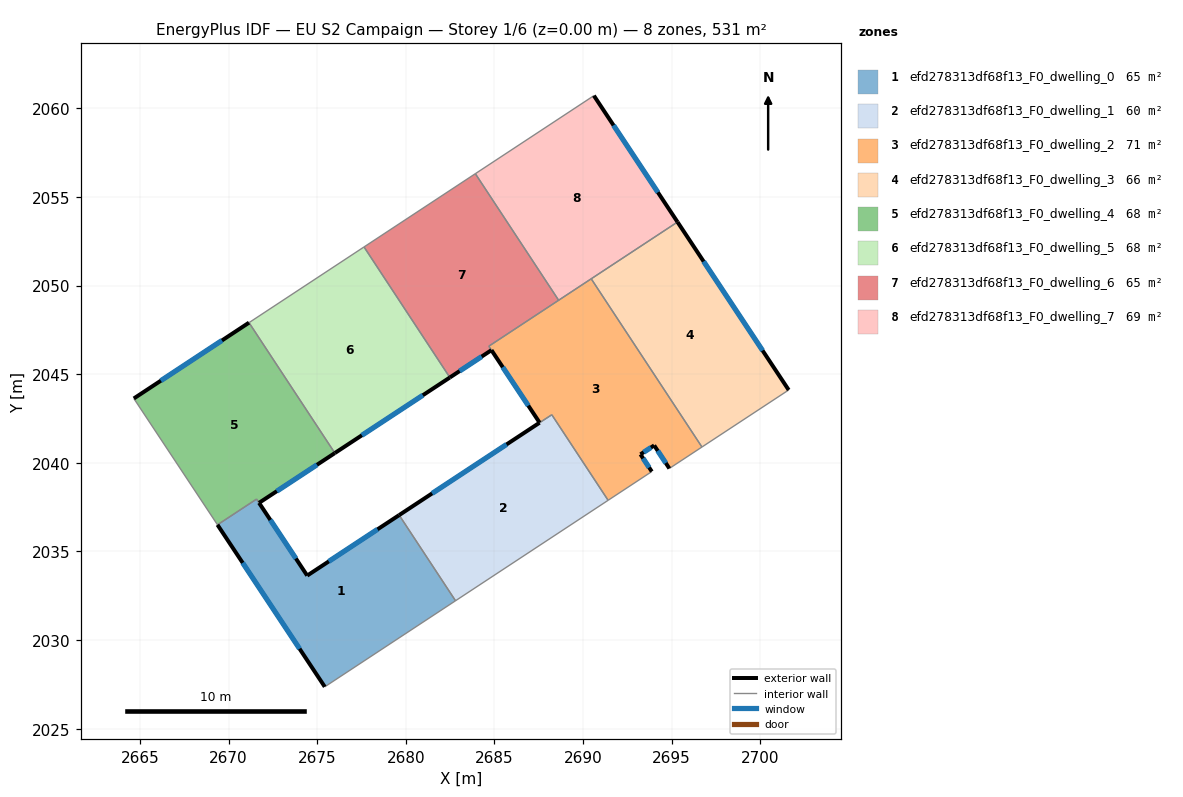
=== STOREY PLAN SPEC (per zone: floor XY polygon, exterior-wall plan segments, windows/doors) ===
zone 1: efd278313df68f13_F0_dwelling_0  (64.8 m²)
  floor: (2679.62, 2037.05) (2682.80, 2032.22) (2675.42, 2027.36) (2669.37, 2036.50) (2671.58, 2037.95) (2674.43, 2033.64)
  exterior wall: (2679.62, 2037.05) – (2674.43, 2033.64)  [6.2 m]
    window: (2678.40, 2036.25) – (2675.65, 2034.44)  [5.2 m²]
  exterior wall: (2669.37, 2036.50) – (2675.42, 2027.36)  [11.0 m]
    window: (2670.79, 2034.36) – (2674.00, 2029.51)  [9.3 m²]
  exterior wall: (2674.43, 2033.64) – (2671.72, 2037.74)  [4.9 m]
    window: (2673.80, 2034.60) – (2672.35, 2036.78)  [4.2 m²]
  interior walls: 4
zone 2: efd278313df68f13_F0_dwelling_1  (59.6 m²)
  floor: (2688.23, 2042.71) (2691.41, 2037.88) (2682.80, 2032.22) (2679.62, 2037.05) (2687.54, 2042.26)
  exterior wall: (2687.54, 2042.26) – (2679.62, 2037.05)  [9.5 m]
    window: (2685.68, 2041.04) – (2681.48, 2038.27)  [8.0 m²]
  interior walls: 4
zone 3: efd278313df68f13_F0_dwelling_2  (70.7 m²)
  floor: (2690.46, 2050.38) (2696.70, 2040.89) (2694.87, 2039.68) (2694.01, 2040.98) (2693.24, 2040.48) (2693.88, 2039.51) (2691.41, 2037.88) (2688.23, 2042.71) (2687.55, 2042.26) (2684.68, 2046.58)
  exterior wall: (2694.01, 2040.98) – (2694.87, 2039.68)  [1.6 m]
    window: (2694.21, 2040.68) – (2694.66, 2039.99)  [1.3 m²]
  exterior wall: (2693.24, 2040.48) – (2694.01, 2040.98)  [0.9 m]
    window: (2693.42, 2040.60) – (2693.83, 2040.86)  [0.8 m²]
  exterior wall: (2693.88, 2039.51) – (2693.24, 2040.48)  [1.2 m]
    window: (2693.72, 2039.73) – (2693.39, 2040.25)  [1.0 m²]
  exterior wall: (2684.83, 2046.36) – (2687.55, 2042.26)  [4.9 m]
    window: (2685.47, 2045.39) – (2686.91, 2043.22)  [4.1 m²]
  interior walls: 8
zone 4: efd278313df68f13_F0_dwelling_3  (66.4 m²)
  floor: (2695.33, 2053.58) (2701.60, 2044.11) (2696.70, 2040.89) (2690.46, 2050.38)
  exterior wall: (2701.60, 2044.11) – (2695.33, 2053.58)  [11.4 m]
    window: (2700.13, 2046.33) – (2696.80, 2051.36)  [9.6 m²]
  interior walls: 3
zone 5: efd278313df68f13_F0_dwelling_4  (67.7 m²)
  floor: (2671.15, 2047.91) (2675.85, 2040.77) (2675.99, 2040.55) (2671.72, 2037.74) (2671.58, 2037.95) (2669.37, 2036.50) (2664.65, 2043.63)
  exterior wall: (2671.72, 2037.74) – (2675.99, 2040.55)  [5.1 m]
    window: (2672.72, 2038.40) – (2674.99, 2039.89)  [4.3 m²]
  exterior wall: (2671.15, 2047.91) – (2664.65, 2043.63)  [7.8 m]
    window: (2669.62, 2046.90) – (2666.18, 2044.63)  [6.6 m²]
  interior walls: 5
zone 6: efd278313df68f13_F0_dwelling_5  (68.4 m²)
  floor: (2677.64, 2052.18) (2682.48, 2044.81) (2675.99, 2040.55) (2671.15, 2047.91)
  exterior wall: (2675.99, 2040.55) – (2682.48, 2044.81)  [7.8 m]
    window: (2677.52, 2041.55) – (2680.96, 2043.81)  [6.6 m²]
  interior walls: 5
zone 7: efd278313df68f13_F0_dwelling_6  (65.0 m²)
  floor: (2683.92, 2056.31) (2688.62, 2049.17) (2684.68, 2046.58) (2684.83, 2046.36) (2682.48, 2044.81) (2682.34, 2045.03) (2677.64, 2052.18)
  exterior wall: (2682.48, 2044.81) – (2684.83, 2046.36)  [2.8 m]
    window: (2683.03, 2045.18) – (2684.28, 2045.99)  [2.4 m²]
  interior walls: 6
zone 8: efd278313df68f13_F0_dwelling_7  (68.5 m²)
  floor: (2690.61, 2060.71) (2695.33, 2053.58) (2688.62, 2049.17) (2683.92, 2056.31)
  exterior wall: (2695.33, 2053.58) – (2690.61, 2060.71)  [8.5 m]
    window: (2694.22, 2055.26) – (2691.72, 2059.04)  [7.2 m²]
  interior walls: 4

=== DERIVED (storey summary) ===
Building: EU S2 Campaign
Storey: 1 of 6  (floor level z = 0.00 m)
Storey gross floor area: 531.2 m²
Zones on this storey: 8
  - efd278313df68f13_F0_dwelling_0: floor 64.8 m²; exterior wall 22.1 m (66.3 m²); 3 window(s) 18.6 m²; WWR 28.1%
  - efd278313df68f13_F0_dwelling_1: floor 59.6 m²; exterior wall 9.5 m (28.4 m²); 1 window(s) 8.0 m²; WWR 28.1%
  - efd278313df68f13_F0_dwelling_2: floor 70.7 m²; exterior wall 8.6 m (25.7 m²); 4 window(s) 7.2 m²; WWR 28.1%
  - efd278313df68f13_F0_dwelling_3: floor 66.4 m²; exterior wall 11.4 m (34.1 m²); 1 window(s) 9.6 m²; WWR 28.1%
  - efd278313df68f13_F0_dwelling_4: floor 67.7 m²; exterior wall 12.9 m (38.7 m²); 2 window(s) 10.9 m²; WWR 28.1%
  - efd278313df68f13_F0_dwelling_5: floor 68.4 m²; exterior wall 7.8 m (23.3 m²); 1 window(s) 6.6 m²; WWR 28.1%
  - efd278313df68f13_F0_dwelling_6: floor 65.0 m²; exterior wall 2.8 m (8.4 m²); 1 window(s) 2.4 m²; WWR 28.1%
  - efd278313df68f13_F0_dwelling_7: floor 68.5 m²; exterior wall 8.5 m (25.6 m²); 1 window(s) 7.2 m²; WWR 28.1%
Zone adjacency (shared interzone walls):
  - efd278313df68f13_F0_dwelling_0 ↔ efd278313df68f13_F0_dwelling_1
  - efd278313df68f13_F0_dwelling_0 ↔ efd278313df68f13_F0_dwelling_4
  - efd278313df68f13_F0_dwelling_1 ↔ efd278313df68f13_F0_dwelling_2
  - efd278313df68f13_F0_dwelling_2 ↔ efd278313df68f13_F0_dwelling_3
  - efd278313df68f13_F0_dwelling_2 ↔ efd278313df68f13_F0_dwelling_6
  - efd278313df68f13_F0_dwelling_2 ↔ efd278313df68f13_F0_dwelling_7
  - efd278313df68f13_F0_dwelling_3 ↔ efd278313df68f13_F0_dwelling_7
  - efd278313df68f13_F0_dwelling_4 ↔ efd278313df68f13_F0_dwelling_5
  - efd278313df68f13_F0_dwelling_5 ↔ efd278313df68f13_F0_dwelling_6
  - efd278313df68f13_F0_dwelling_6 ↔ efd278313df68f13_F0_dwelling_7